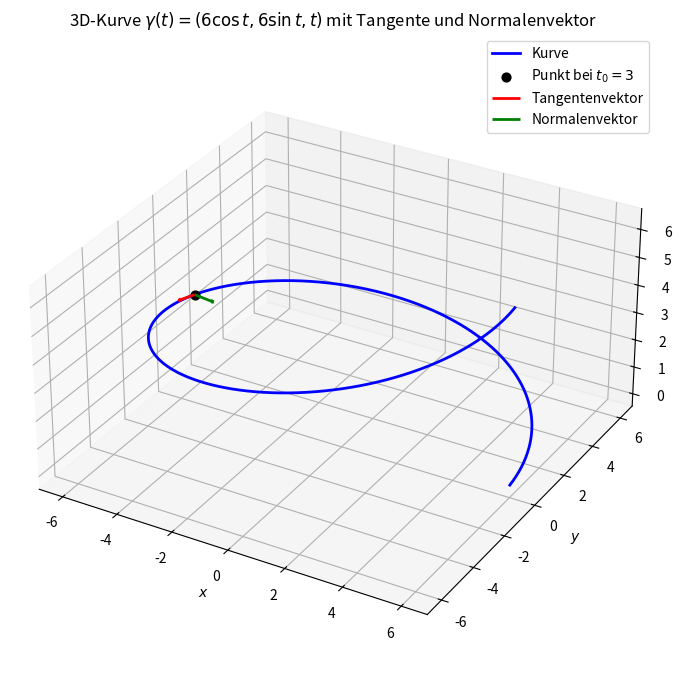

This figure's Python source:
import sympy as sp
import numpy as np
import matplotlib.pyplot as plt

def plot_curve_3d_with_vectors(gamma, t_symbol, t_range,
                               t0=None,
                               show_tangent=True,
                               show_normal=True,
                               vector_scale=1.0,
                               n_points=1000,
                               title="3D-Kurve mit Tangenten- und Normalenvektor",
                               save_fig=None):
    """
    Plottet eine parametrisierte 3D-Kurve gamma(t) = (x(t), y(t), z(t))
    sowie optional Tangenten- und Hauptnormalenvektor im Punkt t0.
    """

    x_expr, y_expr, z_expr = gamma

    # Erste und zweite Ableitungen
    dx_expr = sp.diff(x_expr, t_symbol)
    dy_expr = sp.diff(y_expr, t_symbol)
    dz_expr = sp.diff(z_expr, t_symbol)

    ddx_expr = sp.diff(dx_expr, t_symbol)
    ddy_expr = sp.diff(dy_expr, t_symbol)
    ddz_expr = sp.diff(dz_expr, t_symbol)

    # Numerische Funktionen
    x_fun = sp.lambdify(t_symbol, x_expr, "numpy")
    y_fun = sp.lambdify(t_symbol, y_expr, "numpy")
    z_fun = sp.lambdify(t_symbol, z_expr, "numpy")

    dx_fun = sp.lambdify(t_symbol, dx_expr, "numpy")
    dy_fun = sp.lambdify(t_symbol, dy_expr, "numpy")
    dz_fun = sp.lambdify(t_symbol, dz_expr, "numpy")

    ddx_fun = sp.lambdify(t_symbol, ddx_expr, "numpy")
    ddy_fun = sp.lambdify(t_symbol, ddy_expr, "numpy")
    ddz_fun = sp.lambdify(t_symbol, ddz_expr, "numpy")

    t_vals = np.linspace(t_range[0], t_range[1], n_points)
    x_vals = np.array(x_fun(t_vals), dtype=float)
    y_vals = np.array(y_fun(t_vals), dtype=float)
    z_vals = np.array(z_fun(t_vals), dtype=float)

    fig = plt.figure(figsize=(10, 7))
    ax = fig.add_subplot(111, projection='3d')

    ax.plot(x_vals, y_vals, z_vals, color='blue', linewidth=2, label='Kurve')

    if t0 is not None:
        x0 = float(x_fun(t0))
        y0 = float(y_fun(t0))
        z0 = float(z_fun(t0))

        v1 = np.array([
            float(dx_fun(t0)),
            float(dy_fun(t0)),
            float(dz_fun(t0))
        ], dtype=float)

        v2 = np.array([
            float(ddx_fun(t0)),
            float(ddy_fun(t0)),
            float(ddz_fun(t0))
        ], dtype=float)

        ax.scatter([x0], [y0], [z0], color='black', s=40, label=fr'Punkt bei $t_0={t0}$')

        # Tangentenvektor
        if show_tangent:
            norm_v1 = np.linalg.norm(v1)
            if norm_v1 > 1e-12:
                T = v1 / norm_v1
                ax.quiver(x0, y0, z0,
                      vector_scale * T[0], vector_scale * T[1], vector_scale * T[2],
                      color='red', arrow_length_ratio=0.15, linewidth=2,
                      label='Tangentenvektor')

        # Hauptnormalenvektor
        if show_normal:
            norm_v1 = np.linalg.norm(v1)
            if norm_v1 > 1e-12:
                T = v1 / norm_v1
                # Projektion von v2 auf Normalenanteil
                v2_normal = v2 - np.dot(v2, T) * T
                norm_v2_normal = np.linalg.norm(v2_normal)

                if norm_v2_normal > 1e-12:
                    N = v2_normal / norm_v2_normal
                    ax.quiver(x0, y0, z0,
                              vector_scale * N[0], vector_scale * N[1], vector_scale * N[2],
                              color='green', arrow_length_ratio=0.15, linewidth=2,
                              label='Normalenvektor')

    ax.set_xlabel('$x$')
    ax.set_ylabel('$y$')
    ax.set_zlabel('$z$')
    ax.set_title(title)
    ax.grid(True)

    # sinnvollere Box-Aspekte
    try:
        ax.set_box_aspect([
            np.ptp(x_vals) if np.ptp(x_vals) > 0 else 1,
            np.ptp(y_vals) if np.ptp(y_vals) > 0 else 1,
            np.ptp(z_vals) if np.ptp(z_vals) > 0 else 1
        ])
    except Exception:
        pass

    handles, labels = ax.get_legend_handles_labels()
    unique = dict(zip(labels, handles))
    ax.legend(unique.values(), unique.keys())

    plt.tight_layout()
    if save_fig is not None:
        plt.savefig(save_fig + ".png", dpi=300, bbox_inches='tight')
    plt.show()


t = sp.Symbol('t')
r = 6

plot_curve_3d_with_vectors(
    gamma=(r * sp.cos(t), r * sp.sin(t), t),
    t_symbol=t,
    t_range=(0, 2 * np.pi),
    t0=3,
    show_tangent=True,
    show_normal=True,
    vector_scale=0.8,
    title=r"3D-Kurve $\gamma(t)=(6\cos t, 6\sin t, t)$ mit Tangente und Normalenvektor"
)
